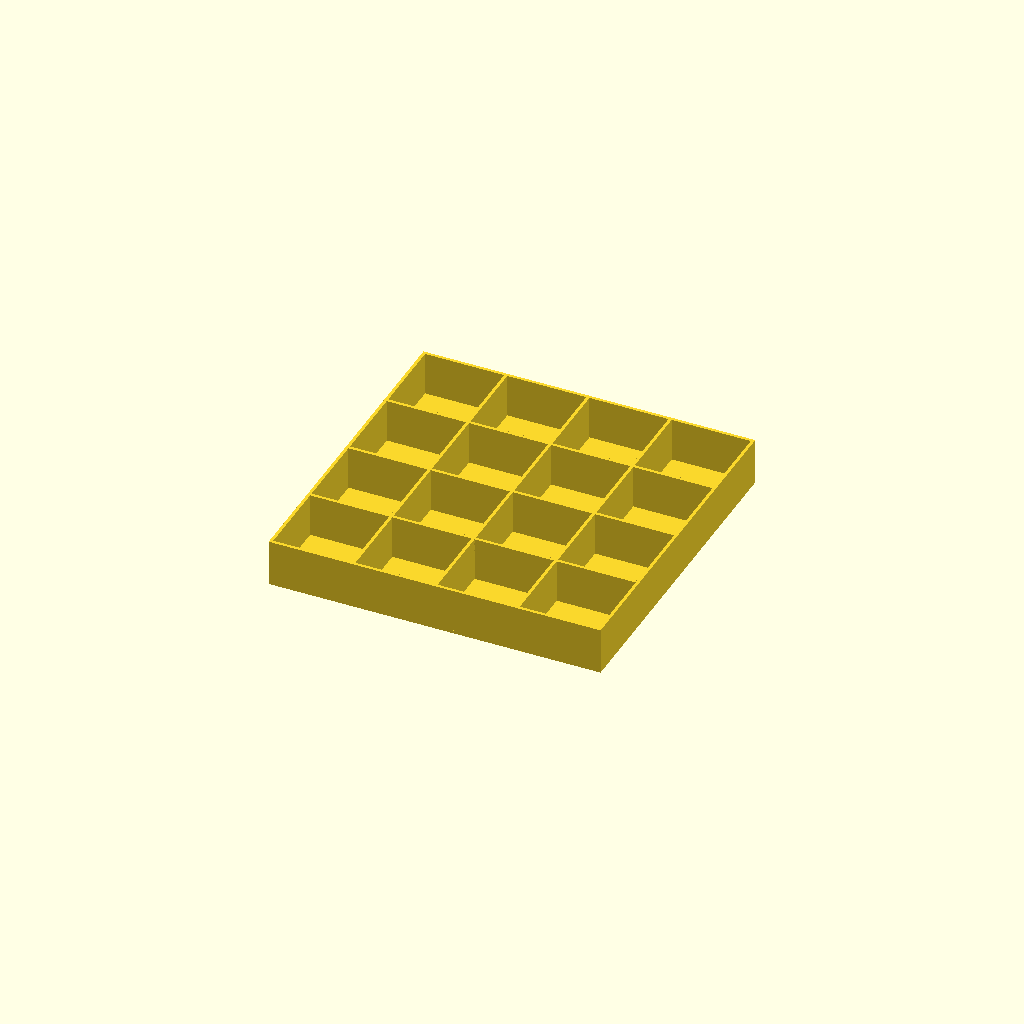
Cell 1 — every parameter at its default value.
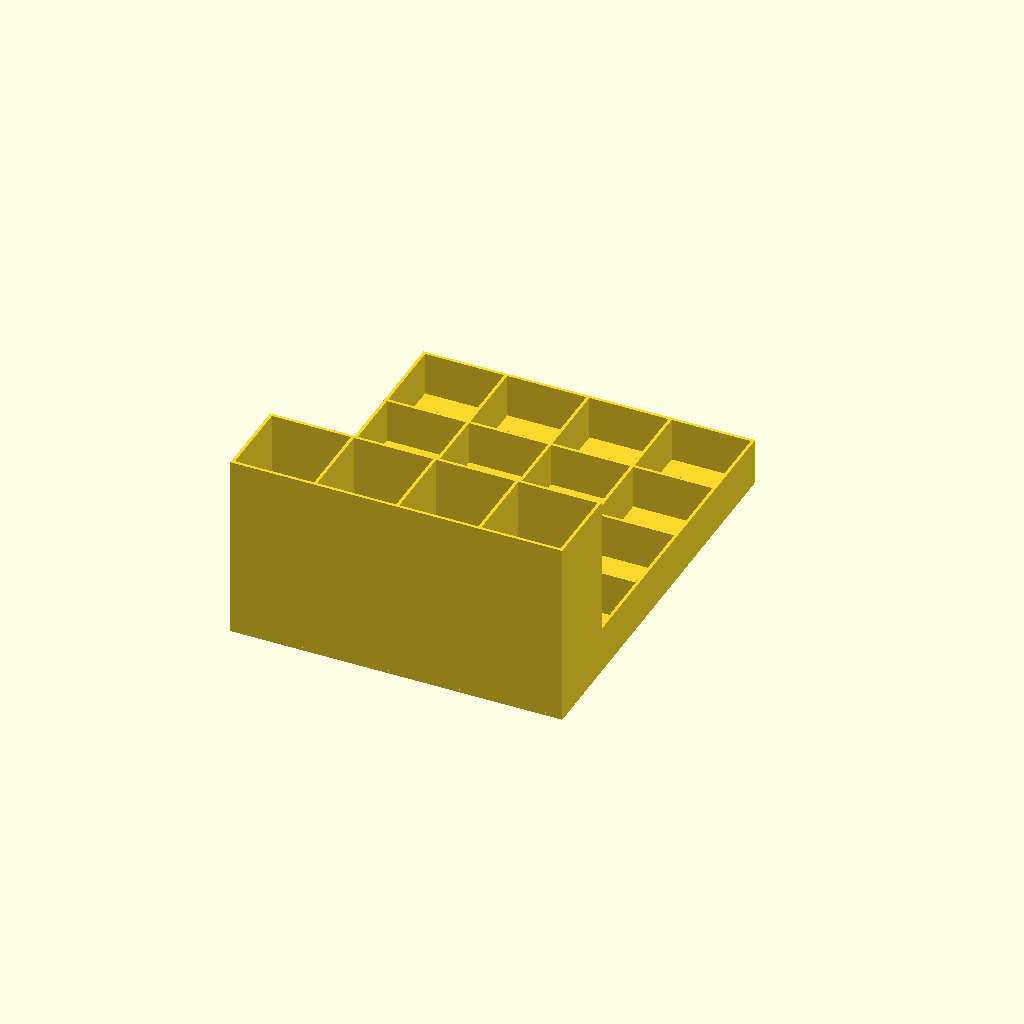
Cell 2 — Brush set to 1, the other parameters unchanged.
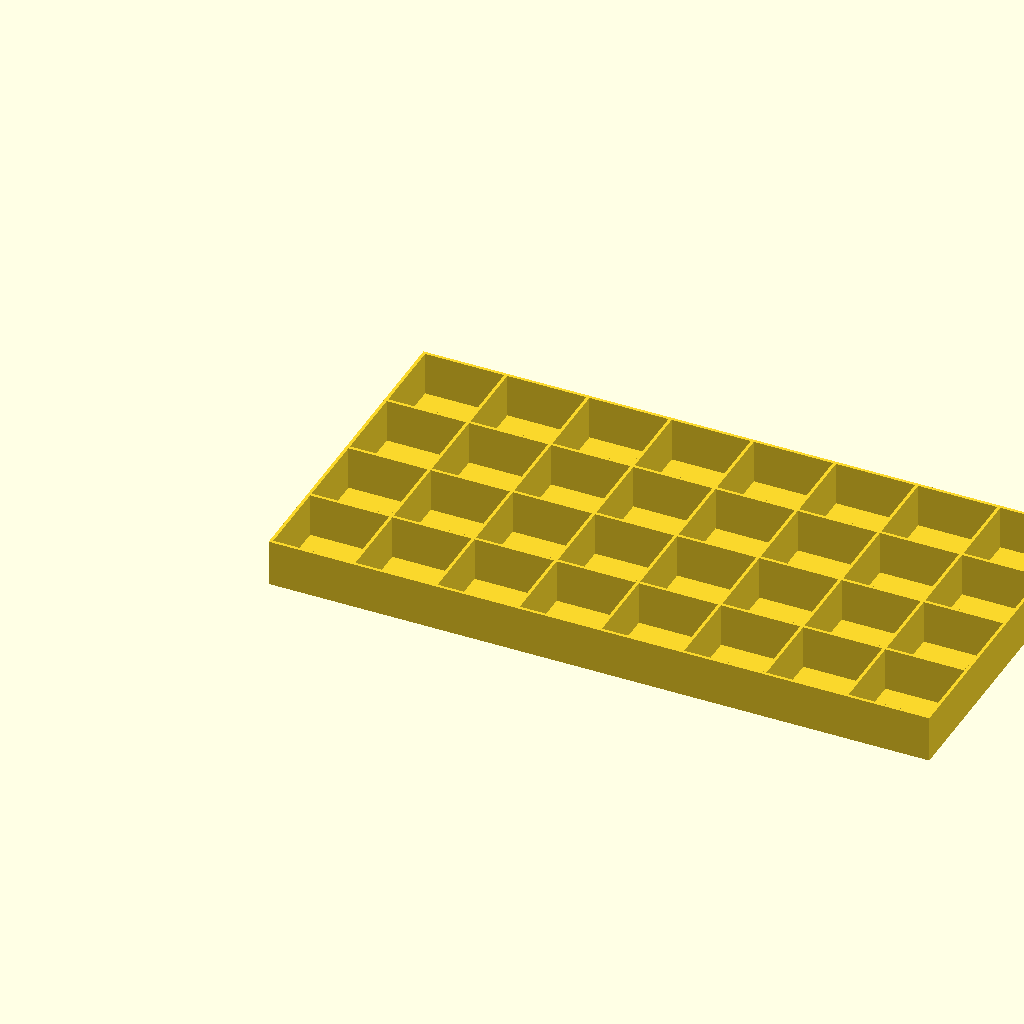
Cell 3: Grid_A = 8 (everything else at default).
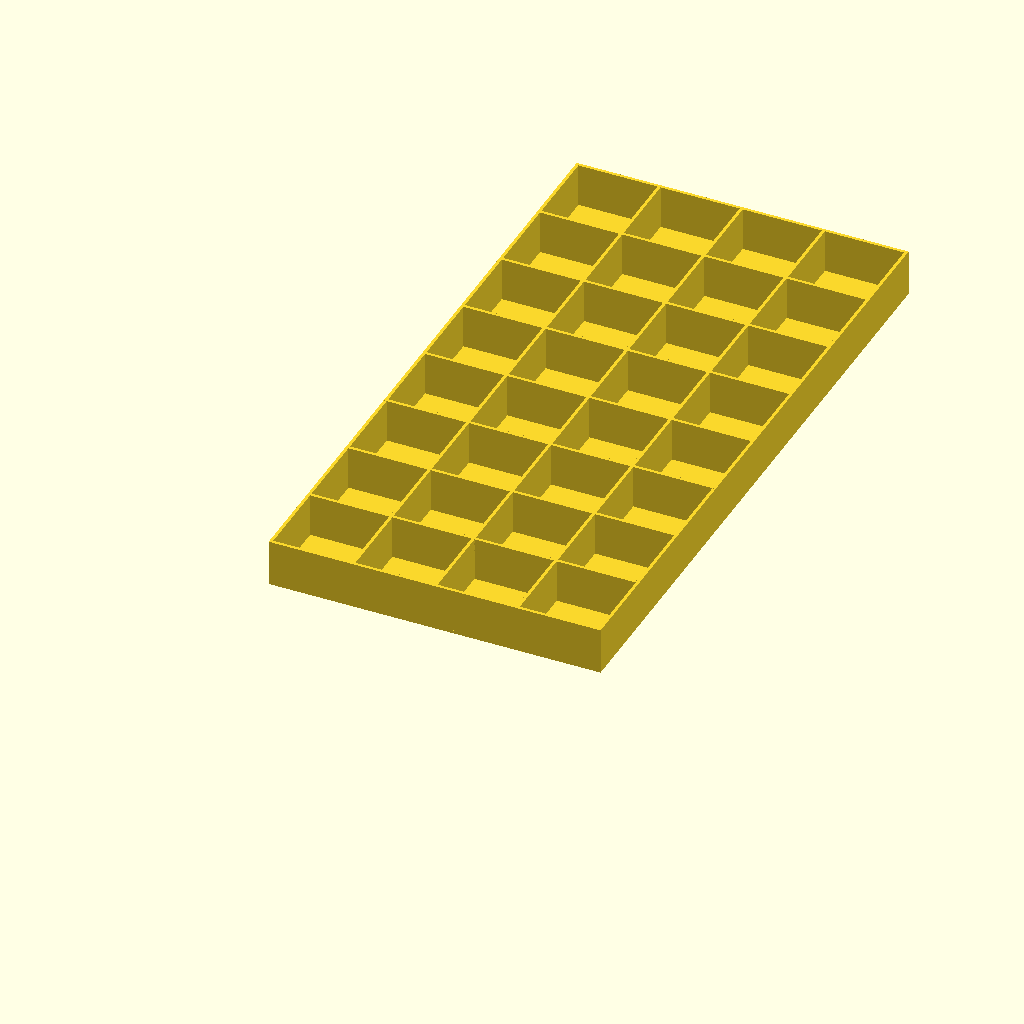
Cell 4 — Grid_B set to 8, the other parameters unchanged.
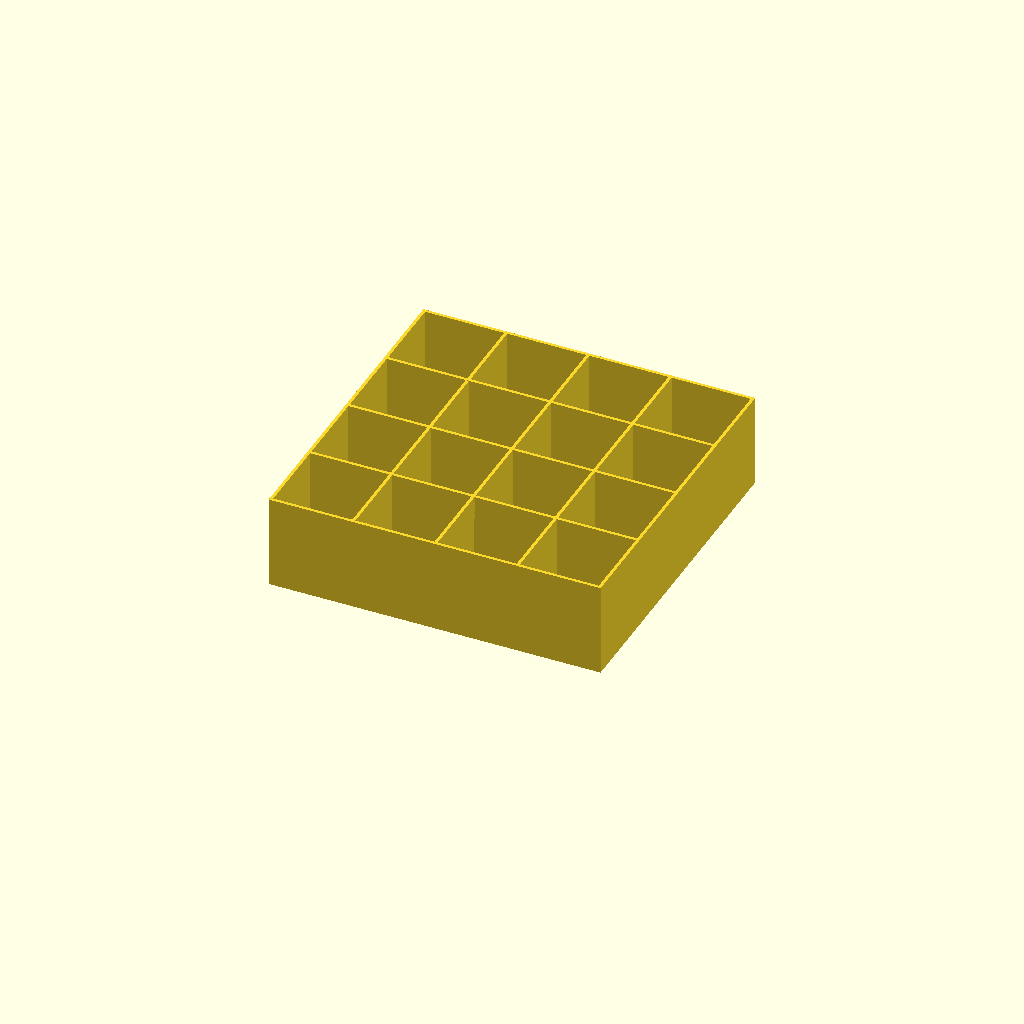
Cell 5: Grid_heigth = 30 (everything else at default).
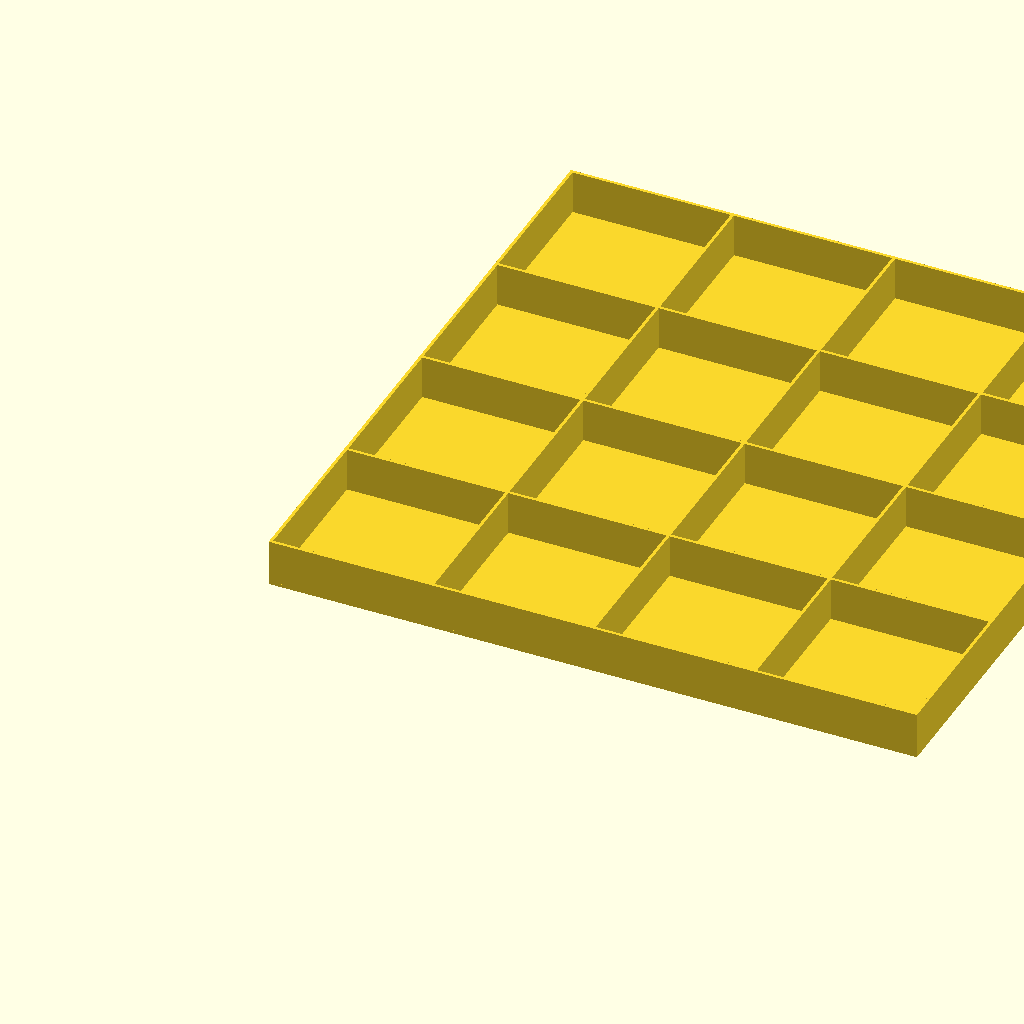
Cell 6: Bottle_size = 50.8 (everything else at default).
All cells are drawn from one camera (rotation 55°, 0°, 25°, orthographic, colour scheme Cornfield), so only the parameter changes between them.
Source of the model, inputs/thingiverse/thing-2750346/files/Paint_can_holder.scad:
// The number cell to A side
Grid_A = 4;

// The number cell to B side
Grid_B = 4;

// The wall heigth
Grid_heigth = 15;

// The size of the paint bottle
Bottle_size = 25.4;

// Brush holder
Brush = 0; // [1:Yes, 0:No]

// Brush holder wall heigth
Brush_wall =60;


cube([Grid_A*(1+Bottle_size),Grid_B*(Bottle_size+1),1]);
for(i=[0:1:Grid_A]){
    translate([(Bottle_size+1)*i,0,0])cube([1,Grid_B*(Bottle_size+1)+1,Grid_heigth]);
}
for(i=[0:1:Grid_B]){
    translate([0,(Bottle_size+1)*i,0])cube([Grid_A*(Bottle_size+1)+1,1,Grid_heigth]);
}
if(Brush){
    for(i=[0:1:Grid_A]){
        translate([(Bottle_size+1)*i,-(Bottle_size+1),0])cube([1,(Bottle_size+1)+1,Brush_wall]);
    }
    for(i=[0:1:1]){
        translate([0,-(Bottle_size+1)*i,0])cube([Grid_A*(Bottle_size+1)+1,1,Brush_wall]);
    }
    translate([0,-(Bottle_size+1),0])cube([Grid_A*(1+Bottle_size),(Bottle_size+1),1]);
}
Parameter table extracted from the source (name, type, default, range or options):
Grid_A: number, default 4
Grid_B: number, default 4
Grid_heigth: number, default 15
Bottle_size: number, default 25.4
Brush: number, default 0, options 1, 0
Brush_wall: number, default 60
